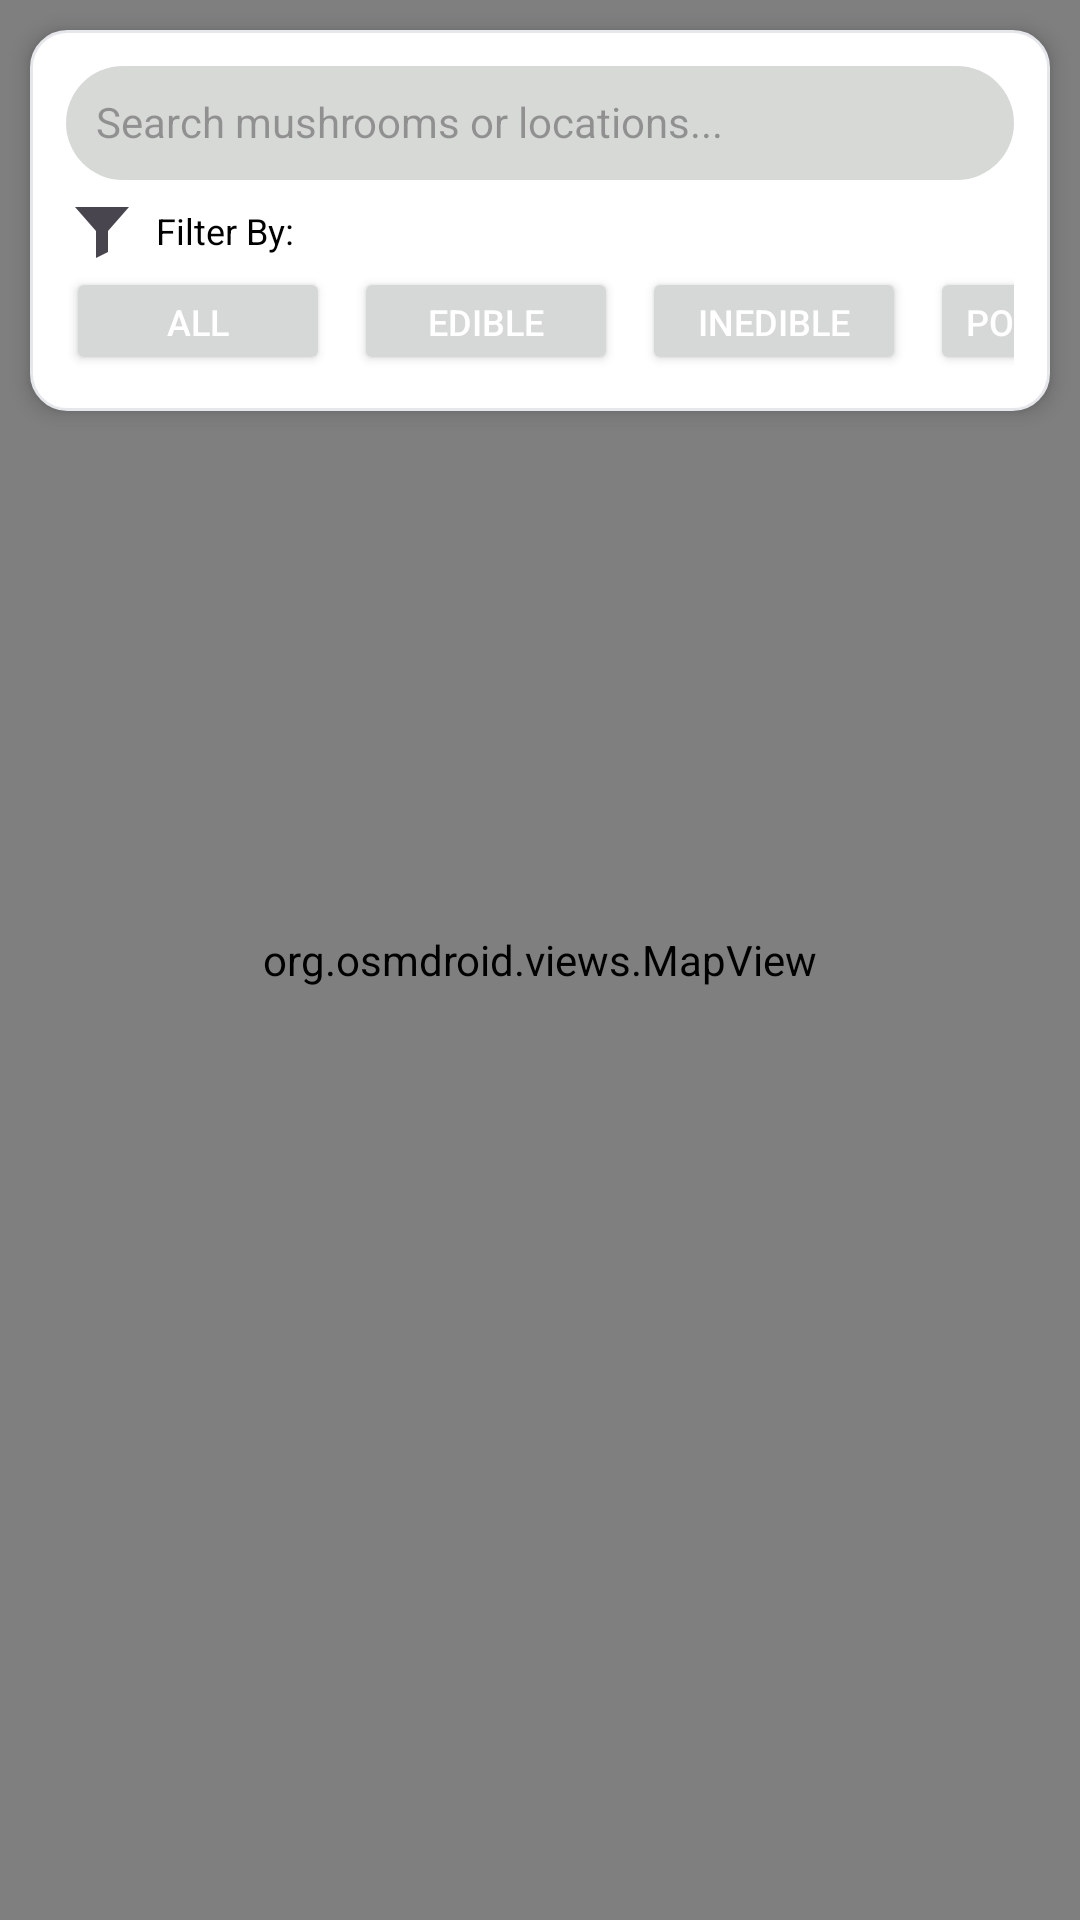

Reconstruct the res/layout file that produces this screen, plus the resources it refers to.
<!-- AndroidManifest.xml: application theme Theme.MyApplication -->
<!-- res/layout/activity_map.xml -->
<?xml version="1.0" encoding="utf-8"?>
<RelativeLayout xmlns:android="http://schemas.android.com/apk/res/android"
    android:layout_width="match_parent"
    android:layout_height="match_parent"
    android:background="@android:color/transparent">

    <org.osmdroid.views.MapView
        android:id="@+id/mapView"
        android:layout_width="match_parent"
        android:layout_height="match_parent"
        />

    <LinearLayout
        android:id="@+id/searchFilterContainer"
        android:layout_width="match_parent"
        android:layout_height="wrap_content"
        android:layout_alignParentTop="true"
        android:background="@drawable/rounded_button"
        android:elevation="4dp"
        android:layout_margin="10dp"
        android:orientation="vertical"
        android:padding="12dp">

        <EditText
            android:id="@+id/searchBar"
            android:layout_width="match_parent"
            android:layout_height="38dp"
            android:background="@drawable/search_background"
            android:hint="Search mushrooms or locations..."
            android:imeOptions="actionSearch"
            android:inputType="text"
            android:textColor="@color/black"
            android:backgroundTint="@color/gray"
            android:padding="10dp"
            android:textSize="14sp" />

        <TextView
            android:id="@+id/filterBy"
            android:layout_width="match_parent"
            android:layout_height="wrap_content"
            android:layout_marginTop="5dp"
            android:text="  Filter By:"
            android:textColor="@color/black"
            android:drawableStart="@drawable/ic_filter"
            android:gravity="center_vertical"
            android:textSize="12sp"/>

        <HorizontalScrollView
            android:layout_width="match_parent"
            android:layout_height="wrap_content"
            android:scrollbars="none">

            <LinearLayout
                android:layout_width="wrap_content"
                android:layout_height="wrap_content"
                android:orientation="horizontal">

                <Button
                    android:id="@+id/filterAll"
                    android:layout_width="wrap_content"
                    android:layout_height="36dp"
                    android:layout_marginEnd="8dp"
                    android:text="All"
                    android:textColor="@color/white"
                    android:textSize="12sp" />

                <Button
                    android:id="@+id/filterEdible"
                    android:layout_width="wrap_content"
                    android:layout_height="36dp"
                    android:layout_marginEnd="8dp"
                    android:textColor="@color/white"
                    android:text="Edible"
                    android:textSize="12sp" />

                <Button
                    android:id="@+id/filterInedible"
                    android:layout_width="wrap_content"
                    android:layout_height="36dp"
                    android:layout_marginEnd="8dp"
                    android:textColor="@color/white"
                    android:text="Inedible"
                    android:textSize="12sp" />

                <Button
                    android:id="@+id/filterPoisonous"
                    android:layout_width="wrap_content"
                    android:layout_height="36dp"
                    android:layout_marginEnd="8dp"
                    android:textColor="@color/white"
                    android:text="Poisonous"
                    android:textSize="12sp" />

                <Button
                    android:id="@+id/filterUnknown"
                    android:layout_width="wrap_content"
                    android:layout_height="36dp"
                    android:layout_marginEnd="8dp"
                    android:textColor="@color/white"
                    android:text="Unknown"
                    android:textSize="12sp" />

                <Button
                    android:id="@+id/filterByUser"
                    android:layout_width="wrap_content"
                    android:layout_height="36dp"
                    android:textColor="@color/white"
                    android:text="By User"
                    android:textSize="12sp" />
            </LinearLayout>
        </HorizontalScrollView>
    </LinearLayout>

</RelativeLayout>
<!-- resources referenced by this layout -->
<resources>
  <color name="black">#FF000000</color>
  <color name="gray">#d7d9d7</color>
  <color name="white">#FFFFFFFF</color>
  <!-- drawable ic_filter (drawable) -->
  <vector xmlns:android="http://schemas.android.com/apk/res/android"
      android:width="24dp"
      android:height="24dp"
      android:viewportWidth="24"
      android:viewportHeight="24"
      android:tint="?attr/colorControlNormal">
  
      <path
          android:fillColor="@android:color/black"
          android:pathData="M3,4h18L14,12v7l-4,2v-9L3,4z"/>
  </vector>
  <!-- drawable rounded_button (drawable) -->
  <?xml version="1.0" encoding="utf-8"?>
  <selector xmlns:android="http://schemas.android.com/apk/res/android">
      
      <item android:state_pressed="true">
          <shape android:shape="rectangle">
              <solid android:color="#F0F0F0" />
              <corners android:radius="12dp" />
              <stroke android:width="1dp" android:color="#d1d5db" />
          </shape>
      </item>
  
      
      <item>
          <shape android:shape="rectangle">
              <solid android:color="#FFFFFF" />
              <corners android:radius="12dp" />
              <stroke android:width="1dp" android:color="#e5e7eb" />
          </shape>
      </item>
  </selector>
  <!-- drawable search_background (drawable) -->
  <?xml version="1.0" encoding="utf-8"?>
  <shape xmlns:android="http://schemas.android.com/apk/res/android"
      android:shape="rectangle">
  
      
      <solid android:color="@color/white" />
  
      
      <corners android:radius="24dp" />
  
  </shape>
  <style name="Theme.MyApplication" parent="Base.Theme.MyApplication" />
  <style name="Base.Theme.MyApplication" parent="Theme.Material3.DayNight.NoActionBar">
          
          <item name="android:windowIsTranslucent">true</item>
          <item name="android:windowBackground">@android:color/transparent</item>
          <item name="android:statusBarColor">@android:color/transparent</item>
          <item name="android:navigationBarColor">@android:color/transparent</item>
          <item name="android:windowDrawsSystemBarBackgrounds">true</item>
      </style>
</resources>
